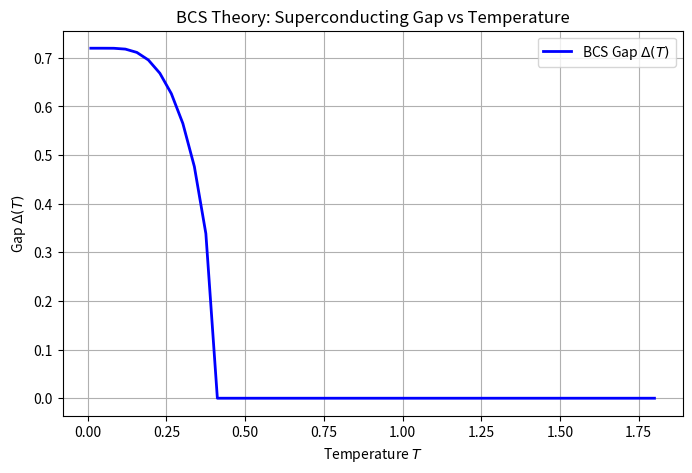

Write the Python code that produced this figure.
%matplotlib inline
import numpy as np
import matplotlib.pyplot as plt
from scipy.optimize import root_scalar

def bcs_gap_equation():
    N_0 = 1.0   # Density of states at Fermi level
    V = 0.3     # Attractive interaction potential
    omega_D = 10.0 # Debye frequency
    k_B = 1.0   # Boltzmann constant
    
    def integrand(E, Delta, T):
        return np.tanh(np.sqrt(E**2 + Delta**2) / (2 * k_B * T)) / np.sqrt(E**2 + Delta**2)
        
    def gap_equation(Delta, T):
        # Numeric integration using Simpson's rule over energy
        E = np.linspace(0, omega_D, 1000)
        dE = E[1] - E[0]
        integral = np.sum(integrand(E, Delta, T)) * dE
        return 1.0 - N_0 * V * integral

    temperatures = np.linspace(0.01, 1.8, 50)
    gaps = []

    for T in temperatures:
        try:
            sol = root_scalar(gap_equation, args=(T,), bracket=[1e-5, 2.0], method='brentq')
            gaps.append(sol.root)
        except ValueError:
            gaps.append(0.0) # Gap closes at T_c
            
    plt.figure(figsize=(8, 5))
    plt.plot(temperatures, gaps, 'b-', lw=2, label='BCS Gap $\\Delta(T)$')
    plt.title('BCS Theory: Superconducting Gap vs Temperature')
    plt.xlabel('Temperature $T$')
    plt.ylabel('Gap $\\Delta(T)$')
    plt.grid(True)
    plt.legend()
    plt.savefig('bcs_gap.png')

if __name__ == "__main__":
    bcs_gap_equation()
